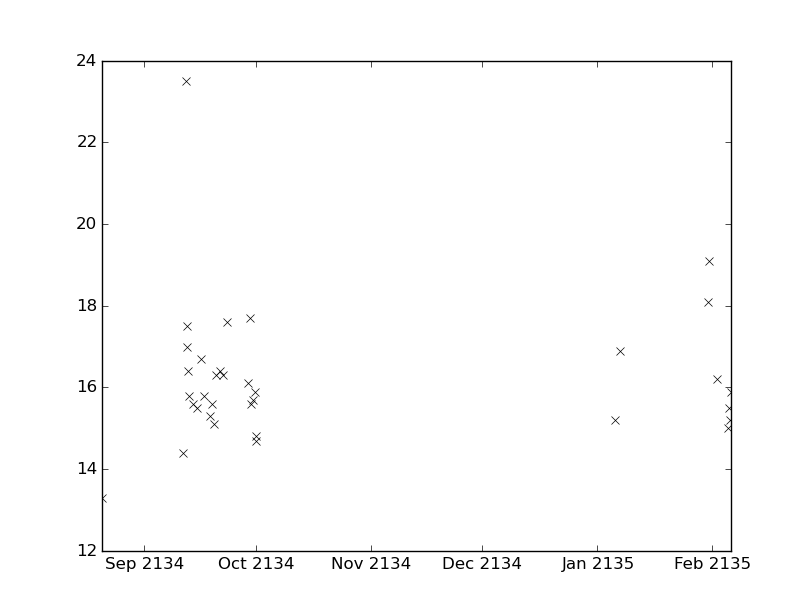

Values plotted in this chart, from the file beside it:
values, datetimes
16.3, 2134-09-22T07:45:00
17.6, 2134-09-23T04:00:00
16.1, 2134-09-28T22:30:00
17.7, 2134-09-29T11:59:00
15.6, 2134-09-29T20:30:00
15.7, 2134-09-30T05:40:00
15.9, 2134-09-30T17:45:00
14.7, 2134-10-01T02:00:00
14.8, 2134-10-01T05:25:00
15.2, 2135-01-05T19:20:00
16.9, 2135-01-07T06:15:00
15.5, 2134-09-15T02:47:00
16.7, 2134-09-16T05:50:00
15.8, 2134-09-13T03:58:00
15.6, 2134-09-14T04:54:00
13.3, 2134-08-20T11:25:00
14.4, 2134-09-11T09:50:00
23.5, 2134-09-12T05:30:00
17.0, 2134-09-12T11:02:00
17.5, 2134-09-12T14:30:00
16.4, 2134-09-12T20:49:00
15.8, 2134-09-17T04:14:00
15.3, 2134-09-18T14:00:00
15.6, 2134-09-19T07:35:00
15.1, 2134-09-19T16:12:00
16.3, 2134-09-20T07:20:00
16.4, 2134-09-21T06:40:00
18.1, 2135-01-30T19:05:00
19.1, 2135-01-31T05:20:00
16.2, 2135-02-02T05:03:00
15.0, 2135-02-05T04:48:00
15.5, 2135-02-05T14:38:00
15.2, 2135-02-05T22:54:00
15.9, 2135-02-06T04:03:00
